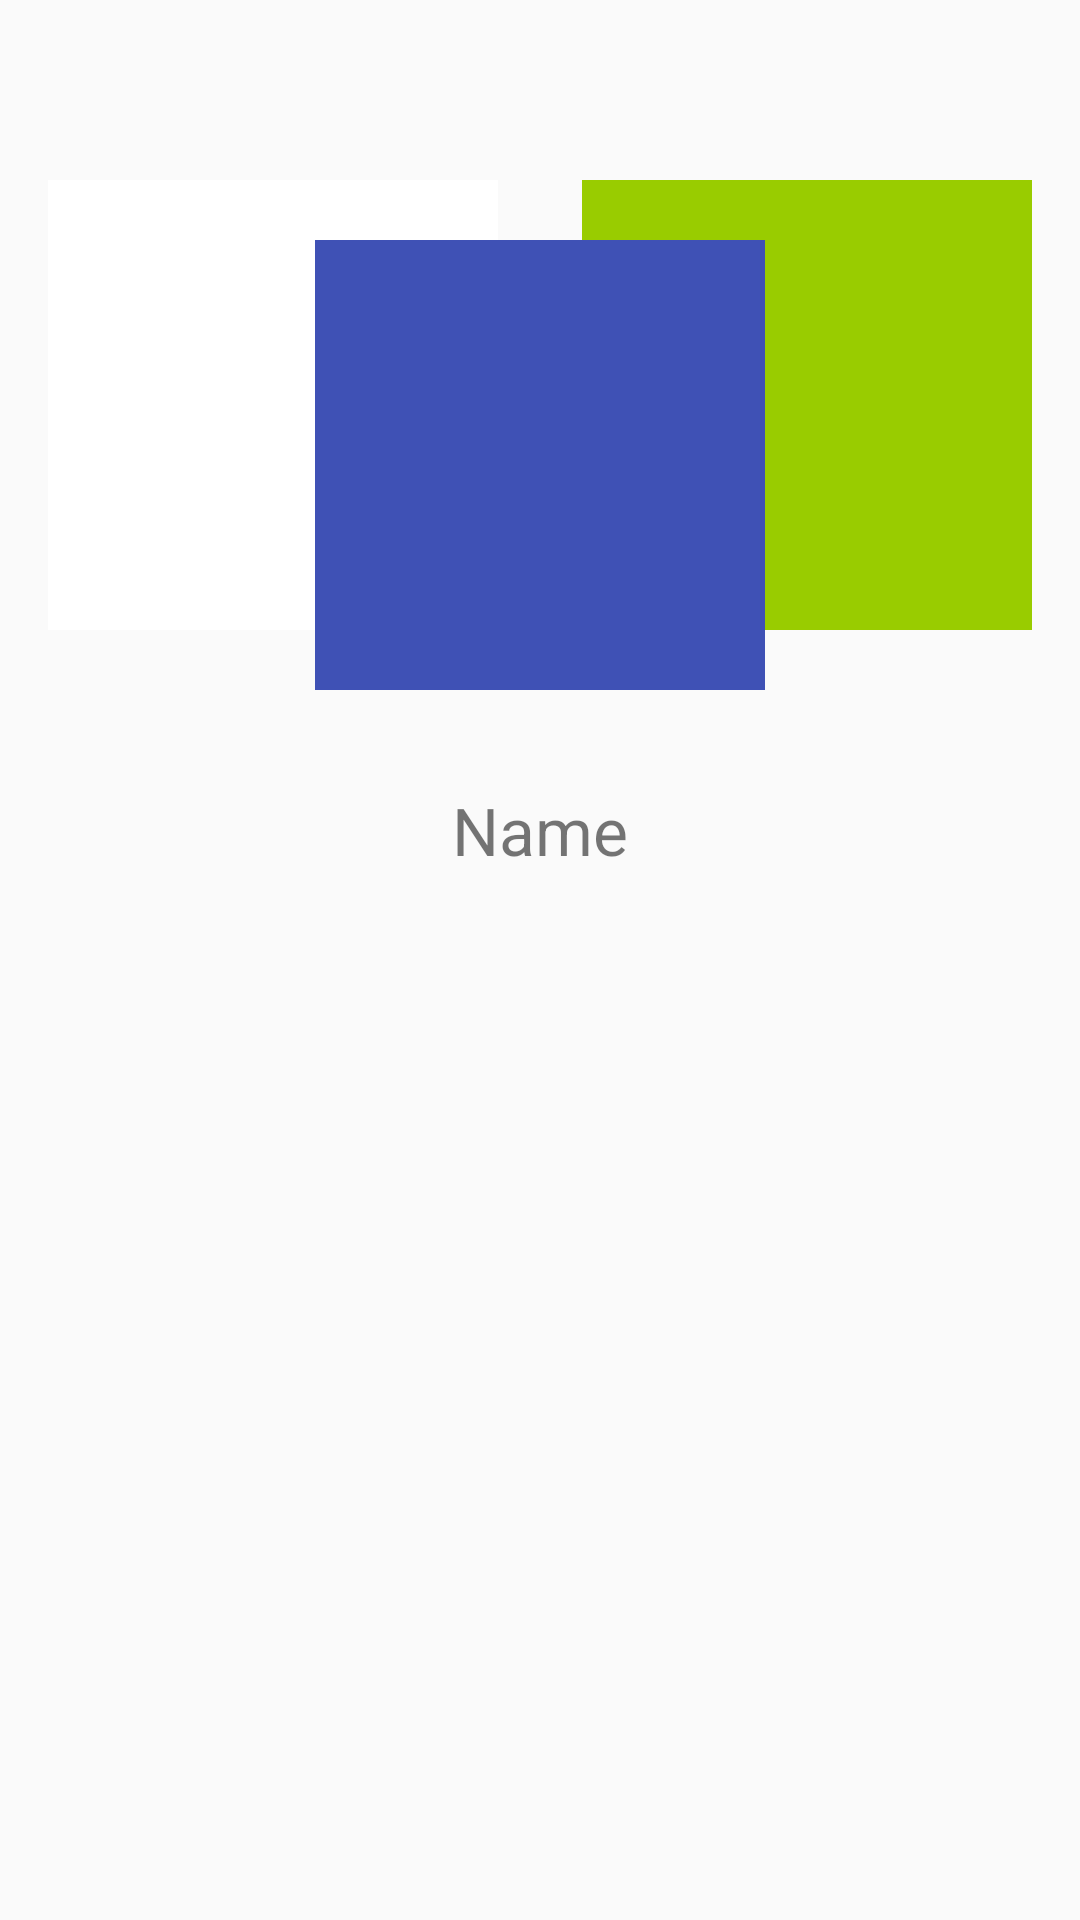

Produce the Android XML layout that renders to this screen, including the resource entries it uses.
<!-- AndroidManifest.xml: application theme AppTheme -->
<!-- res/layout/profile_pic_and_info_fragment.xml -->
<?xml version="1.0" encoding="utf-8"?>
<android.support.constraint.ConstraintLayout xmlns:android="http://schemas.android.com/apk/res/android"
    xmlns:app="http://schemas.android.com/apk/res-auto"
    android:orientation="vertical"
    android:layout_width="match_parent"
    android:layout_height="match_parent">

    <ImageView
        android:layout_width="150dp"
        android:layout_height="150dp"
        app:srcCompat="@android:color/holo_green_light"
        android:id="@+id/rightSideProfileIV"
        android:layout_marginEnd="16dp"
        app:layout_constraintRight_toRightOf="parent"
        android:layout_marginRight="16dp"
        android:layout_marginTop="60dp"
        app:layout_constraintTop_toTopOf="parent" />

    <ImageView
        android:layout_width="150dp"
        android:layout_height="150dp"
        app:srcCompat="@color/colorAccent"
        android:id="@+id/leftSideProfileIV"
        android:layout_marginStart="16dp"
        app:layout_constraintLeft_toLeftOf="parent"
        android:layout_marginLeft="16dp"
        android:layout_marginTop="60dp"
        app:layout_constraintTop_toTopOf="parent" />

    <ImageView
        app:srcCompat="@color/colorPrimary"
        android:id="@+id/mainProfileIV"
        android:layout_marginTop="80dp"
        app:layout_constraintTop_toTopOf="parent"
        android:layout_marginStart="16dp"
        app:layout_constraintLeft_toLeftOf="parent"
        android:layout_marginLeft="16dp"
        android:layout_marginEnd="16dp"
        app:layout_constraintRight_toRightOf="parent"
        android:layout_marginRight="16dp"
        android:layout_width="150dp"
        android:layout_height="150dp" />

    <TextView
        android:text="Name"
        android:layout_width="wrap_content"
        android:layout_height="wrap_content"
        android:id="@+id/profileNameTV"
        android:layout_marginTop="32dp"
        app:layout_constraintTop_toBottomOf="@+id/mainProfileIV"
        android:textSize="22sp"
        android:textColor="@color/common_google_signin_btn_text_dark_focused"
        android:layout_marginEnd="16dp"
        app:layout_constraintRight_toRightOf="parent"
        android:layout_marginRight="16dp"
        android:layout_marginStart="16dp"
        app:layout_constraintLeft_toLeftOf="parent"
        android:layout_marginLeft="16dp" />

</android.support.constraint.ConstraintLayout>
<!-- resources referenced by this layout -->
<resources>
  <color name="colorAccent">#ffffff</color>
  <color name="colorPrimary">#3f51b5</color>
  <style name="AppTheme" parent="Theme.AppCompat.Light">
          
          <item name="colorPrimary">@color/lightOrange</item>
          <item name="colorPrimaryDark">@color/darkOrange</item>
          <item name="colorAccent">@color/colorAccent</item>
  
      </style>
  <color name="lightOrange">#ff9334</color>
  <color name="darkOrange">#f87401</color>
</resources>
